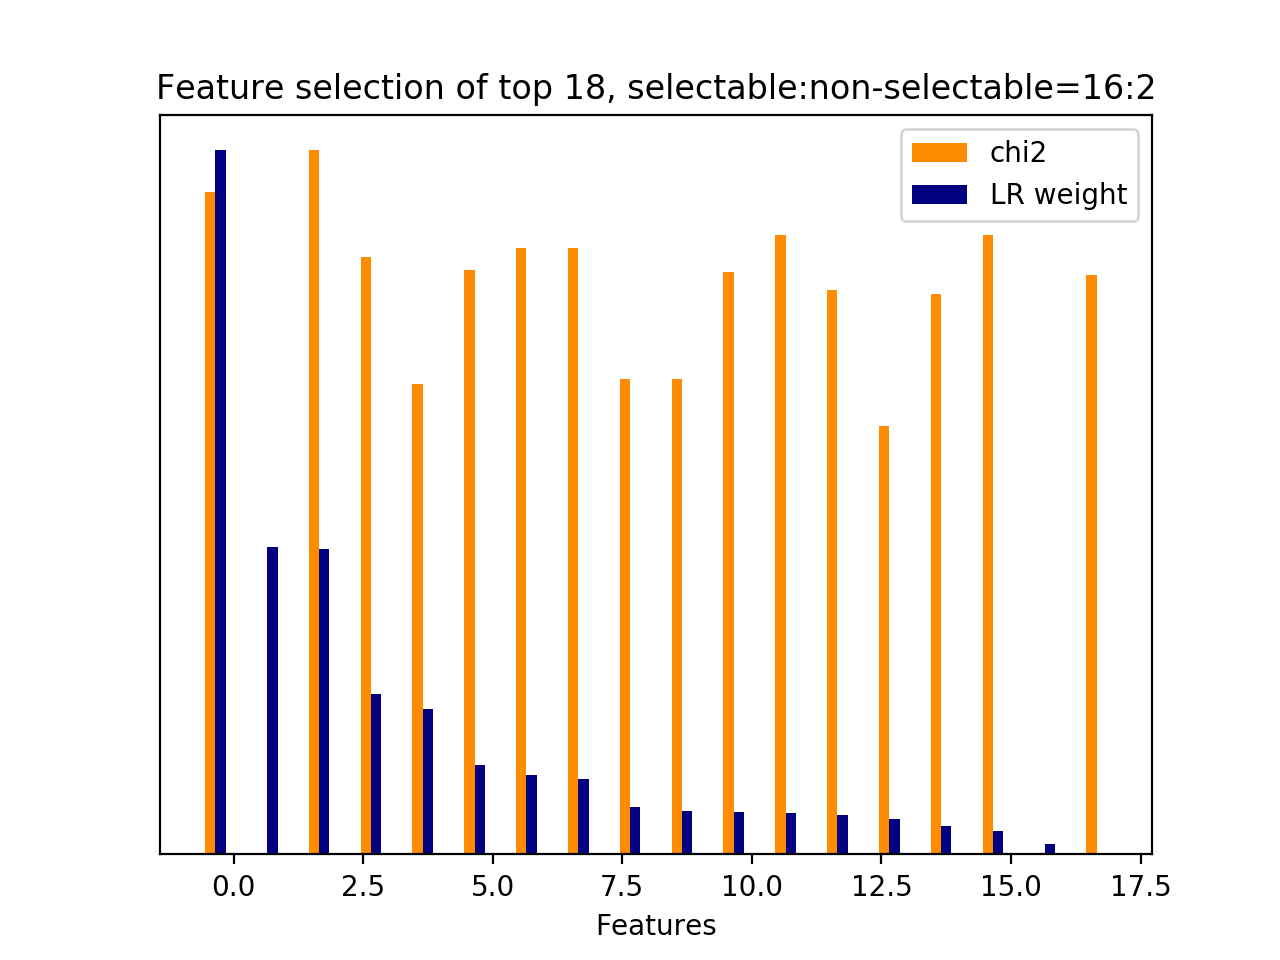

The table this chart was drawn from, first rows:
id, name, prefix, chi2, chi2_rank, clf_weight, clf_weight_rank
2530, 4.1, b'4.1-ngram.next_system_utterance__like', 388.3, 1, 1, 0
928, 4.3.1, b'4.3.1-jaccard_similarity.next_user_utt…, 0.0000, 17, 0.4364, 1
5066, 4.1, b'4.1-ngram.next_user_utterance__thank', 412.8, 0, 0.4336, 2
1, 4.1, b'4.1-ngram.current_user_utterance__addr…, 350.5, 6, 0.2277, 3
4553, 4.1, b'4.1-ngram.next_user_utterance__address…, 275.8, 14, 0.2064, 4
4726, 4.1, b'4.1-ngram.next_user_utterance__good', 342.7, 7, 0.1263, 5
2428, 4.1, b'4.1-ngram.next_system_utterance__kind …, 355.3, 4, 0.1130, 6
2427, 4.1, b'4.1-ngram.next_system_utterance__kind', 355.3, 5, 0.1074, 7
4362, 4.1, b'4.1-ngram.next_system_utterance__town …, 278.7, 12, 0.0672, 8
2746, 4.1, b'4.1-ngram.next_system_utterance__mind', 278.7, 13, 0.0622, 9
4615, 4.1, b'4.1-ngram.next_user_utterance__bye', 341.3, 8, 0.0601, 10
2094, 4.1, b'4.1-ngram.next_system_utterance__food …, 363.4, 2, 0.0591, 11
5068, 4.1, b'4.1-ngram.next_user_utterance__thank g…, 331, 10, 0.0565, 12
4621, 4.1, b'4.1-ngram.next_user_utterance__care', 251.4, 15, 0.0498, 13
5069, 4.1, b'4.1-ngram.next_user_utterance__thank g…, 328.6, 11, 0.0409, 14
2429, 4.1, b'4.1-ngram.next_system_utterance__kind …, 363.2, 3, 0.0334, 15
927, 4.2.1, b'4.2.1-edit_distance.next_user_utteranc…, 0.0000, 16, 0.0143, 16
4727, 4.1, b'4.1-ngram.next_user_utterance__good by…, 339.5, 9, 0.0010, 17
